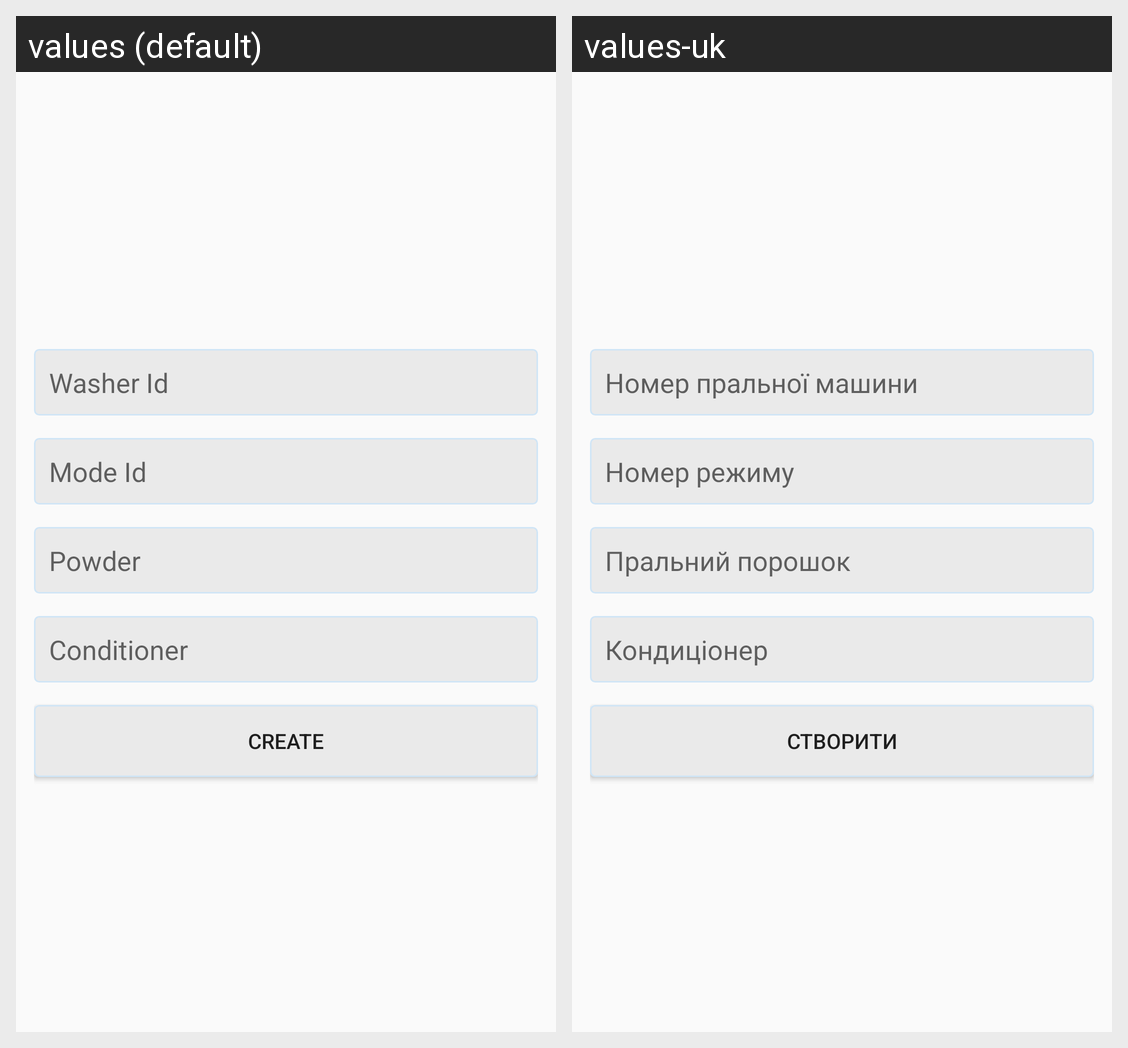

The same Android screen rendered under two of its app's locales, left to right. List the strings drawn on it with the default value and each locale's translation.
Android screen res/layout/fragment_add.xml rendered under 2 locales, left to right: values (default), values-uk. Device: Nexus 5 (rendered at 1080×1920; each locale shown at half size, 540×960, under a caption strip naming it); theme AppTheme.
Strings drawn on this screen, with the default value and each locale's value (text and hints the layout hard-codes, and strings that could not be matched under every locale, appear in the picture but are not listed):

washerId
  values: Washer Id
  values-uk: Номер пральної машини

modeId
  values: Mode Id
  values-uk: Номер режиму

powder
  values: Powder
  values-uk: Пральний порошок

conditioner
  values: Conditioner
  values-uk: Кондиціонер

create
  values: Create
  values-uk: Створити
